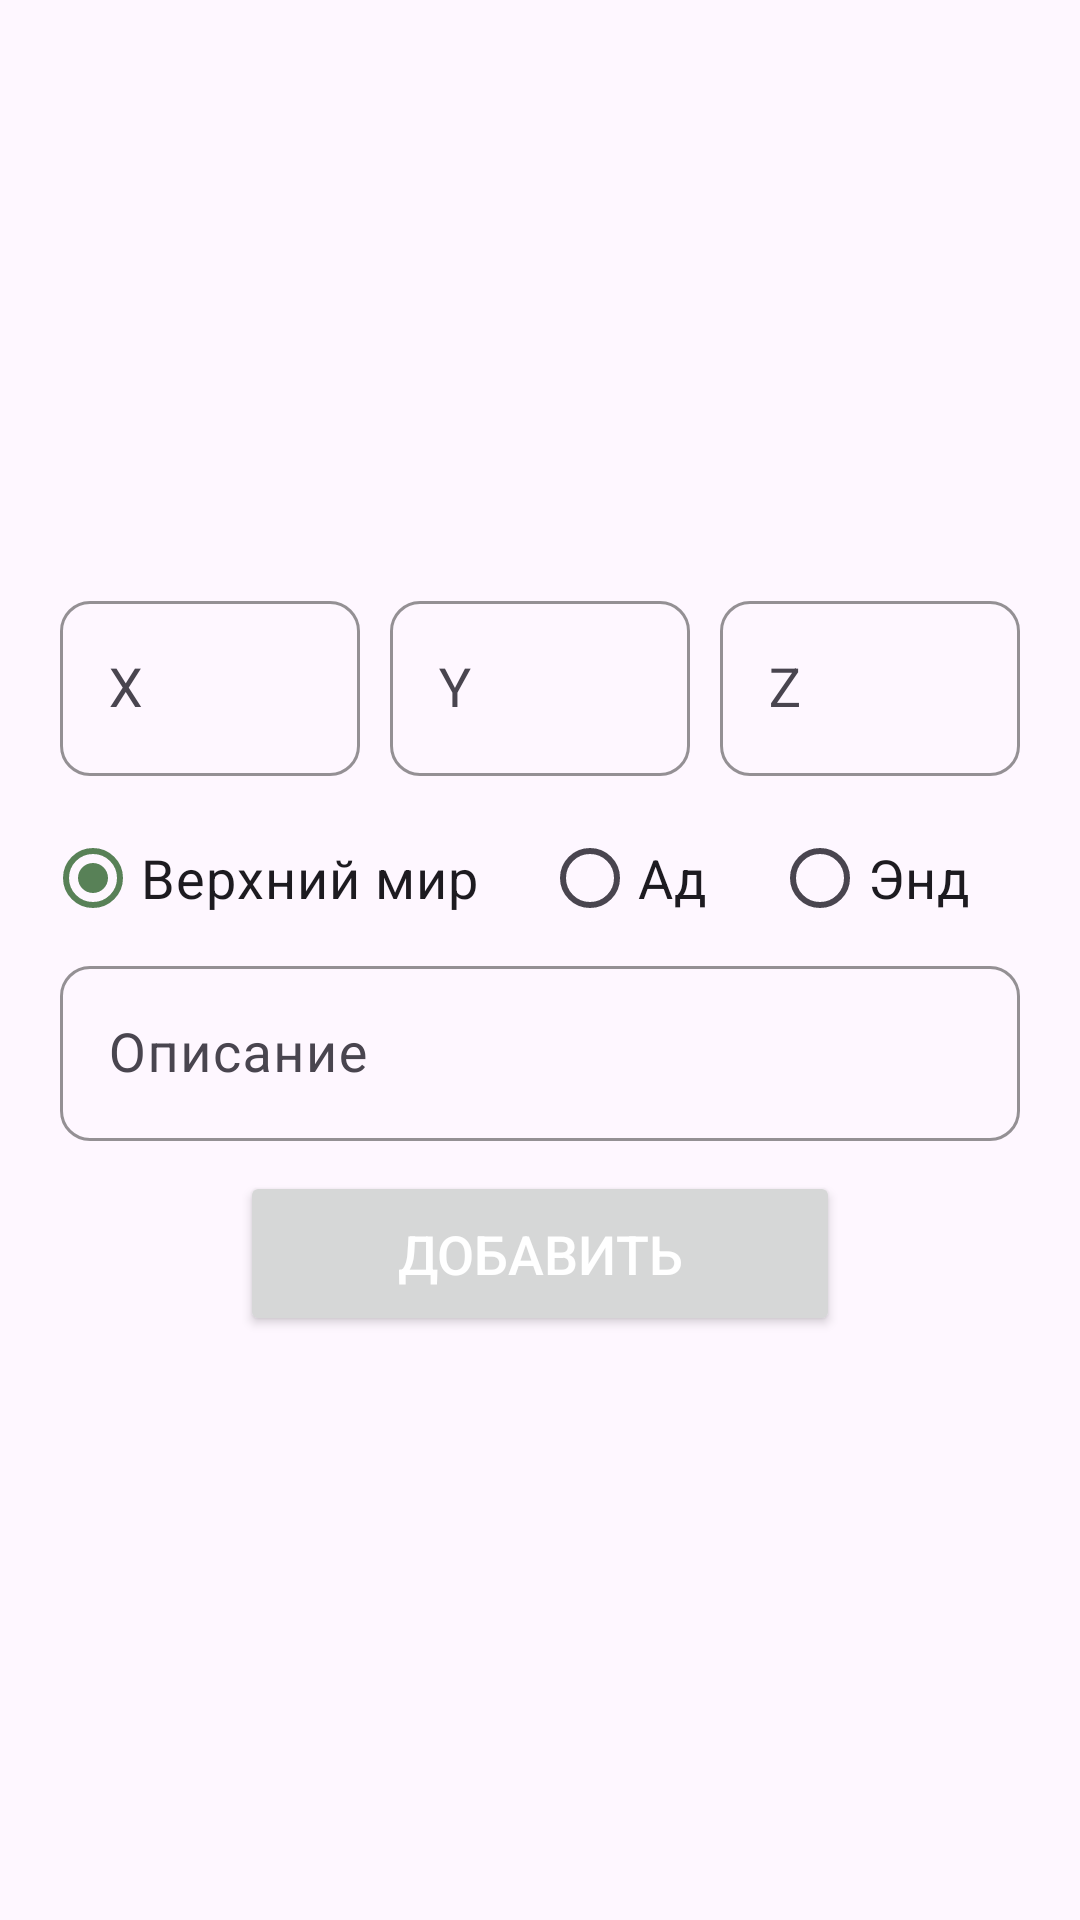

The Android layout XML behind this screen, and the referenced resources:
<!-- AndroidManifest.xml: application theme Theme.CoordinateBook -->
<!-- res/layout/add_coordinates_dialog.xml -->
<?xml version="1.0" encoding="utf-8"?>
<androidx.constraintlayout.widget.ConstraintLayout xmlns:android="http://schemas.android.com/apk/res/android"
    android:layout_width="match_parent"
    android:layout_height="match_parent"
    xmlns:app="http://schemas.android.com/apk/res-auto">

    <androidx.cardview.widget.CardView
        android:id="@+id/card"
        android:layout_width="350dp"
        android:layout_height="wrap_content"
        android:background="@color/items_background"
        app:cardBackgroundColor="@color/items_background"
        app:cardCornerRadius="20dp"
        app:cardElevation="0dp"
        app:layout_constraintBottom_toBottomOf="parent"
        app:layout_constraintEnd_toEndOf="parent"
        app:layout_constraintStart_toStartOf="parent"
        app:layout_constraintTop_toTopOf="parent">>

        <LinearLayout
            android:layout_width="match_parent"
            android:layout_height="wrap_content"
            android:gravity="center_horizontal"
            android:orientation="vertical">

            <LinearLayout
                android:id="@+id/coordinatesLinearLayout"
                android:layout_width="match_parent"
                android:layout_height="match_parent"
                android:orientation="horizontal"
                android:paddingStart="10dp"
                android:paddingTop="10dp"
                android:paddingEnd="10dp"
                android:paddingBottom="10dp">

                <com.google.android.material.textfield.TextInputLayout
                    android:layout_width="match_parent"
                    android:layout_height="match_parent"
                    android:layout_marginStart="5dp"
                    android:layout_marginEnd="5dp"
                    android:layout_weight="1"
                    app:boxCornerRadiusBottomEnd="10dp"
                    app:boxCornerRadiusBottomStart="10dp"
                    app:boxCornerRadiusTopEnd="10dp"
                    app:boxCornerRadiusTopStart="10dp"
                    app:boxStrokeColor="@color/primary"
                    app:hintTextColor="@color/primary">

                    <com.google.android.material.textfield.TextInputEditText
                        android:id="@+id/inputX"
                        android:layout_width="match_parent"
                        android:layout_height="wrap_content"
                        android:hint="X"
                        android:imeOptions="actionNext"
                        android:inputType="number|numberSigned"
                        android:nextFocusRight="@id/inputY"
                        android:textSize="@dimen/medium_text" />
                </com.google.android.material.textfield.TextInputLayout>

                <com.google.android.material.textfield.TextInputLayout
                    android:layout_width="match_parent"
                    android:layout_height="wrap_content"
                    android:layout_marginStart="5dp"
                    android:layout_marginEnd="5dp"
                    android:layout_weight="1"
                    app:boxCornerRadiusBottomEnd="10dp"
                    app:boxCornerRadiusBottomStart="10dp"
                    app:boxCornerRadiusTopEnd="10dp"
                    app:boxCornerRadiusTopStart="10dp"
                    app:boxStrokeColor="@color/primary"
                    app:hintTextColor="@color/primary">

                    <com.google.android.material.textfield.TextInputEditText
                        android:id="@+id/inputY"
                        android:layout_width="match_parent"
                        android:layout_height="wrap_content"
                        android:hint="Y"
                        android:imeOptions="actionNext"
                        android:inputType="number|numberSigned"
                        android:nextFocusRight="@id/inputZ"
                        android:textSize="@dimen/medium_text" />
                </com.google.android.material.textfield.TextInputLayout>

                <com.google.android.material.textfield.TextInputLayout
                    android:layout_width="match_parent"
                    android:layout_height="wrap_content"
                    android:layout_marginStart="5dp"
                    android:layout_marginEnd="5dp"
                    android:layout_weight="1"
                    app:boxCornerRadiusBottomEnd="10dp"
                    app:boxCornerRadiusBottomStart="10dp"
                    app:boxCornerRadiusTopEnd="10dp"
                    app:boxCornerRadiusTopStart="10dp"
                    app:boxStrokeColor="@color/primary"
                    app:hintTextColor="@color/primary">

                    <com.google.android.material.textfield.TextInputEditText
                        android:id="@+id/inputZ"
                        android:layout_width="match_parent"
                        android:layout_height="wrap_content"
                        android:hint="Z"
                        android:imeOptions="actionNext"
                        android:inputType="number|numberSigned"
                        android:nextFocusDown="@id/inputCoordinatesDescription"
                        android:textSize="@dimen/medium_text" />
                </com.google.android.material.textfield.TextInputLayout>

            </LinearLayout>

            <RadioGroup
                android:layout_width="match_parent"
                android:layout_height="match_parent"
                android:orientation="horizontal"
                android:paddingStart="10dp"
                android:paddingEnd="10dp">

                <RadioButton
                    android:id="@+id/upperWorldRadio"
                    android:layout_width="wrap_content"
                    android:layout_height="wrap_content"
                    android:layout_weight="1"
                    android:checked="true"
                    android:text="Верхний мир"
                    android:textSize="@dimen/medium_text" />

                <RadioButton
                    android:id="@+id/netherRadio"
                    android:layout_width="wrap_content"
                    android:layout_height="wrap_content"
                    android:layout_weight="1"
                    android:text="Ад"
                    android:textSize="@dimen/medium_text" />

                <RadioButton
                    android:id="@+id/endRadio"
                    android:layout_width="wrap_content"
                    android:layout_height="wrap_content"
                    android:layout_weight="1"
                    android:text="Энд"
                    android:textSize="@dimen/medium_text" />

            </RadioGroup>

            <com.google.android.material.textfield.TextInputLayout
                android:layout_width="match_parent"
                android:layout_height="match_parent"
                android:layout_marginStart="5dp"
                android:layout_marginEnd="5dp"
                android:layout_weight="1"
                android:paddingStart="10dp"
                android:paddingEnd="10dp"
                app:boxCornerRadiusBottomEnd="10dp"
                app:boxCornerRadiusBottomStart="10dp"
                app:boxCornerRadiusTopEnd="10dp"
                app:boxCornerRadiusTopStart="10dp"
                app:boxStrokeColor="@color/primary"
                app:hintTextColor="@color/primary">

                <com.google.android.material.textfield.TextInputEditText
                    android:id="@+id/inputCoordinatesDescription"
                    android:layout_width="match_parent"
                    android:layout_height="wrap_content"
                    android:hint="Описание"
                    android:textSize="@dimen/medium_text" />
            </com.google.android.material.textfield.TextInputLayout>

            <Button
                android:id="@+id/addCoordinatesButton"
                android:layout_width="200dp"
                android:layout_height="55dp"
                android:layout_marginStart="10dp"
                android:layout_marginTop="10dp"
                android:layout_marginEnd="10dp"
                android:layout_marginBottom="10dp"
                android:text="Добавить"
                android:textColor="@color/white"
                android:textSize="@dimen/medium_text" />

        </LinearLayout>
    </androidx.cardview.widget.CardView>

</androidx.constraintlayout.widget.ConstraintLayout>
<!-- resources referenced by this layout -->
<resources>
  <color name="items_background">#3B3E3A</color>
  <color name="primary">#588157</color>
  <color name="white">#FFFFFFFF</color>
  <dimen name="medium_text">18sp</dimen>
  <style name="Theme.CoordinateBook" parent="Base.Theme.CoordinateBook" />
  <style name="Base.Theme.CoordinateBook" parent="Theme.Material3.DayNight.NoActionBar">
          
          
          <item name="colorPrimary">@color/dark_primary</item>
          <item name="android:statusBarColor">@color/dark_primary</item>
  
      </style>
  <color name="dark_primary">#588157</color>
</resources>
